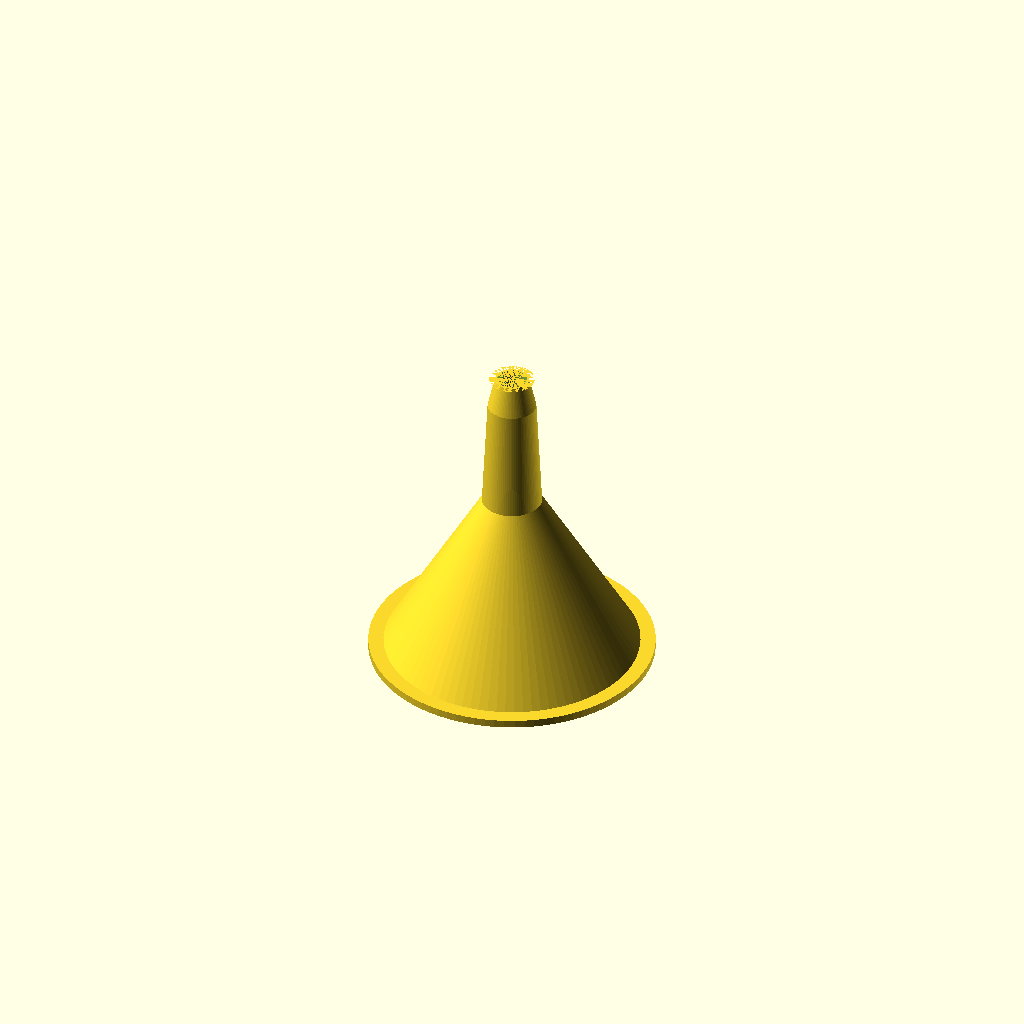
Cell 1 — every parameter at its default value.
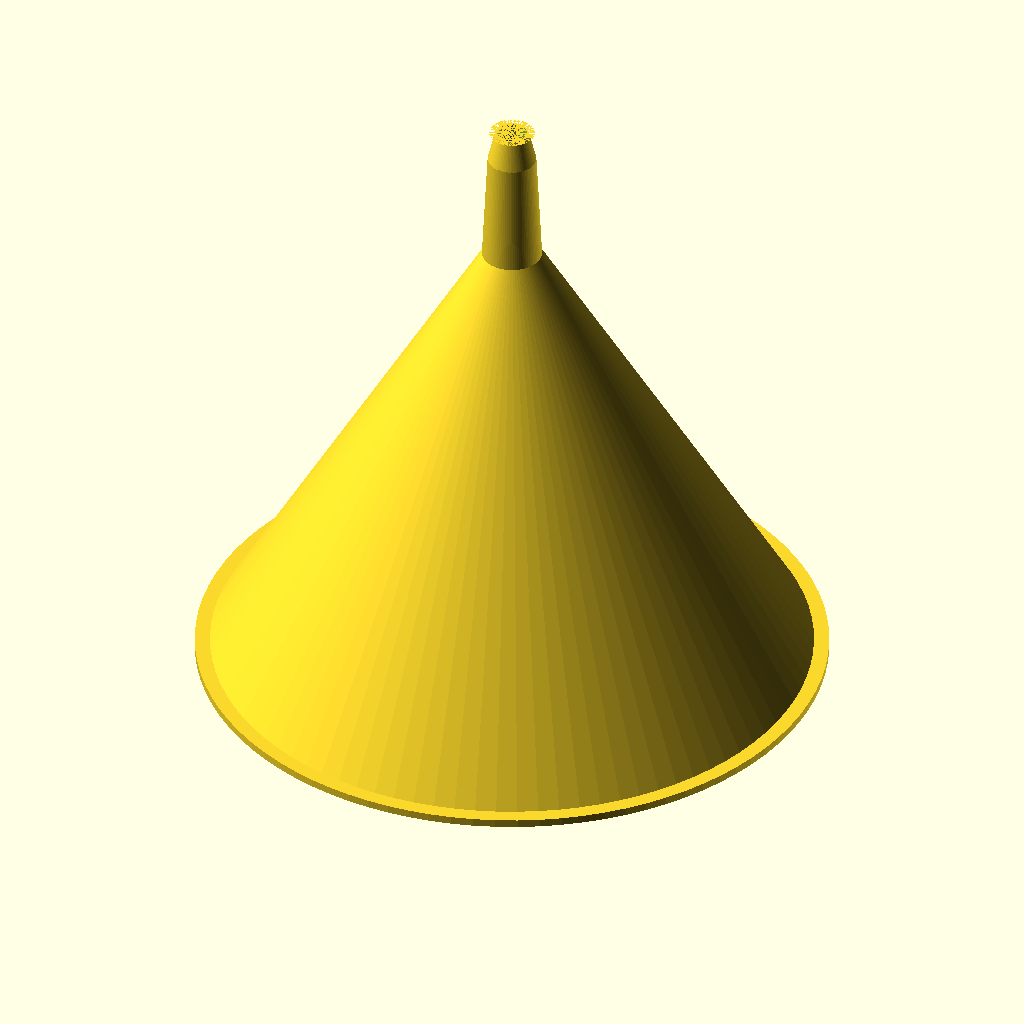
Cell 2 — funnel_diameter set to 120, the other parameters unchanged.
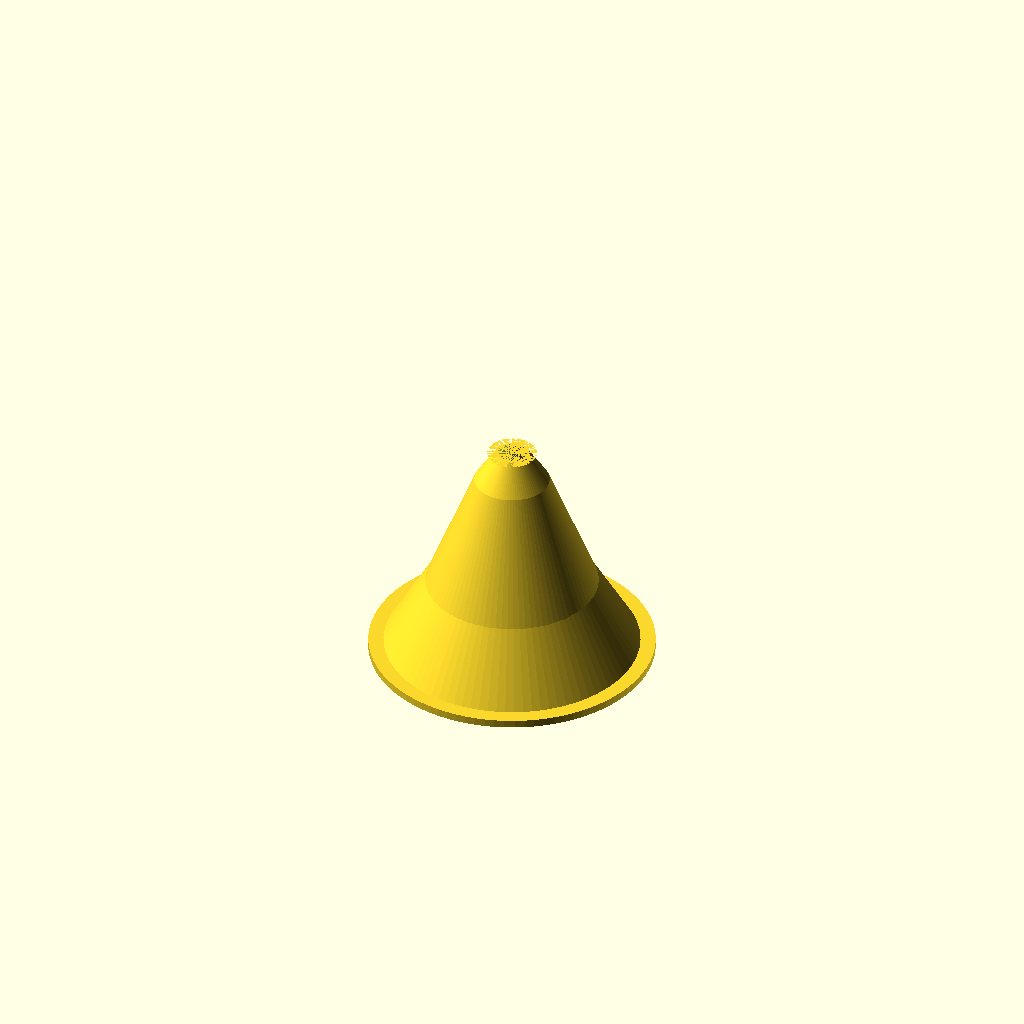
Cell 3: the same model with mid_diameter = 30.
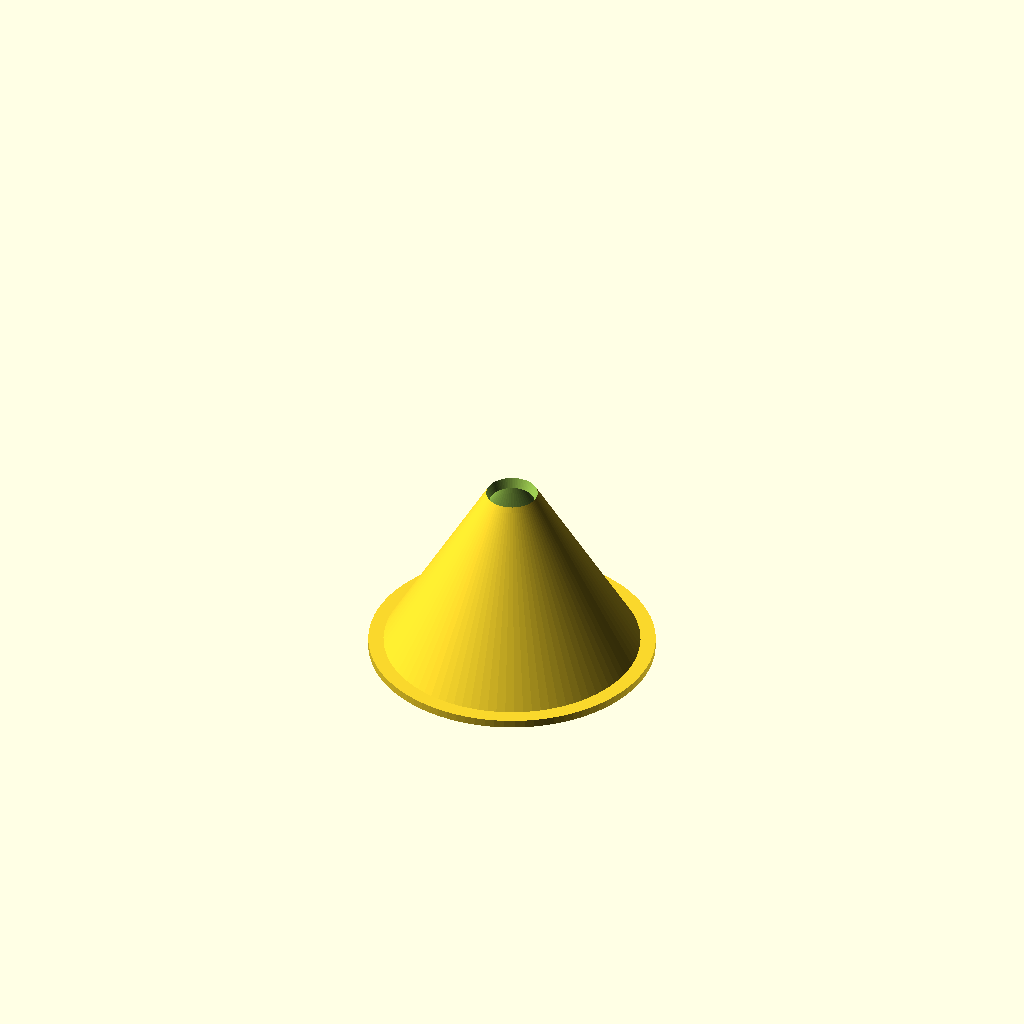
Cell 4: the same model with pipe_diameter = 30.
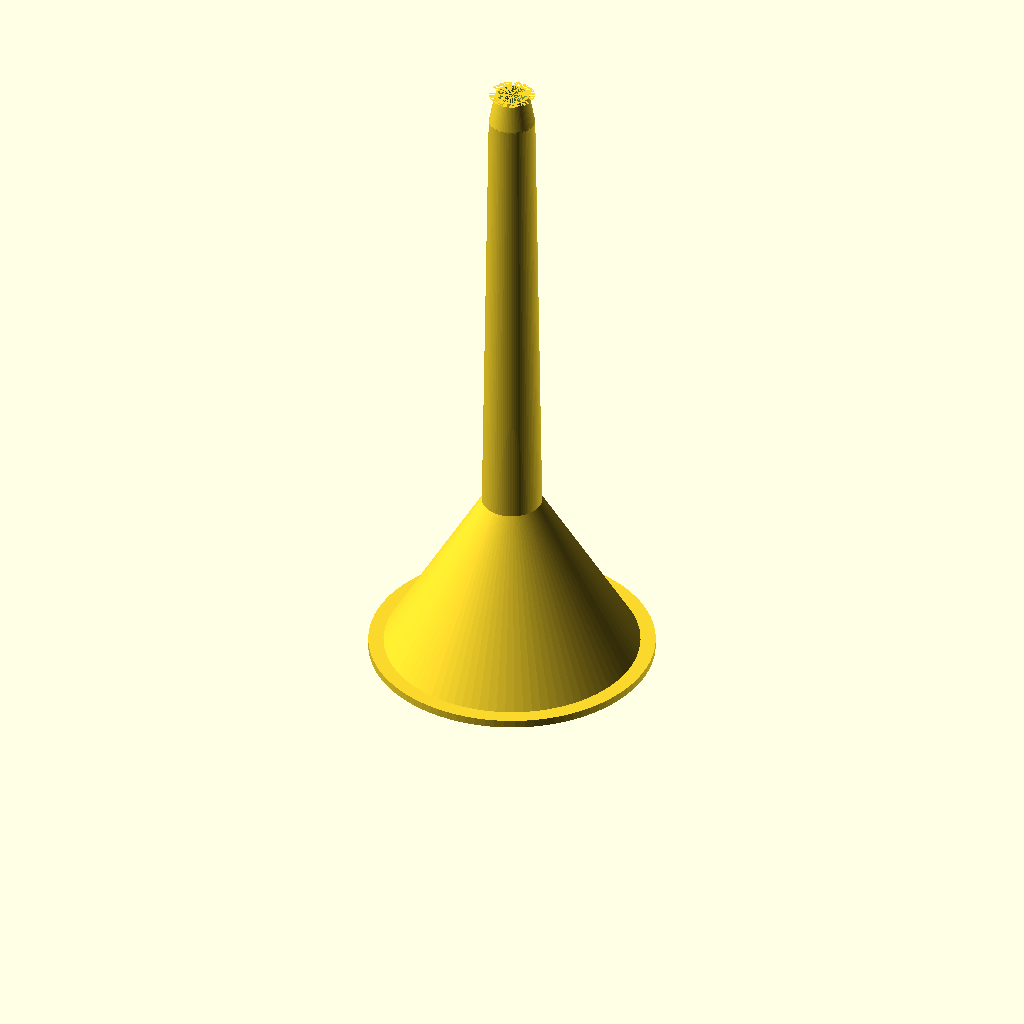
Cell 5 — pipe_length set to 100, the other parameters unchanged.
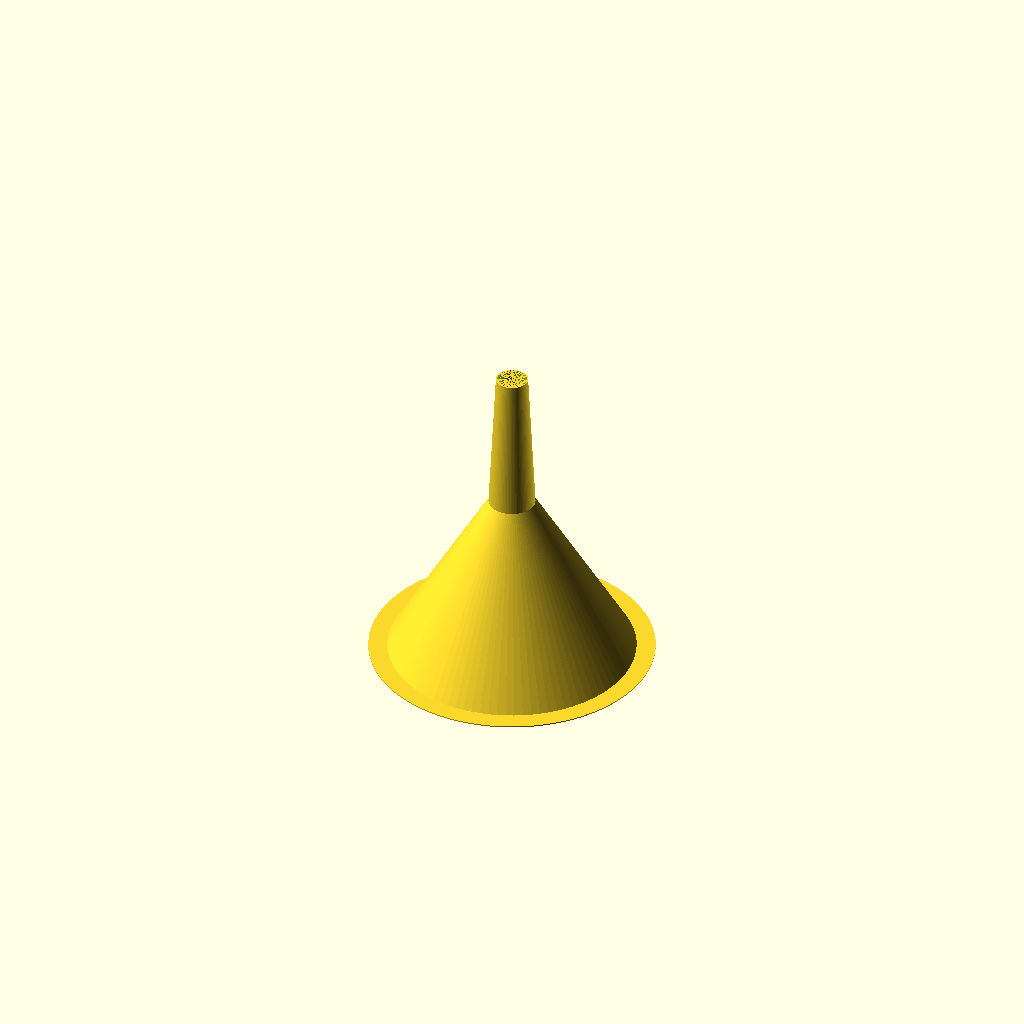
Cell 6: the same model with thickness = 0.25.
One fixed orthographic camera (rotation 55°, 0°, 25°; colour scheme Cornfield) for every cell.
Source of the model, inputs/thingiverse/files/thing-2481274/files/customizable-funnel.scad:
// Customizable Funnel
// by Stellar Innovation
// http://www.thingiverse.com/stellarinnovation/about
// under Creative Commons License, Attribution (BY)

funnel_diameter = 50;    // [1:120]
mid_diameter    =  9;    // [0.5:0.1:30]
pipe_diameter   =  6;    // [0.5:0.1:30]
pipe_length     = 30;    // [10:100]
thickness       =  1.6;  // [0.25:0.05:2.00]
brim            =  4;    // [0:0.1:25]
cone_angle      = 60;    // [45:120]

CustomizableFunnel(funnel_diameter,
                   pipe_length,
		   mid_diameter,
		   pipe_diameter,
		   thickness,
		   brim,
		   cone_angle
                  );
		  
module CustomizableFunnel(funnel_diam,
                          pipe_length,
                       	  pipe_diam1,
                     	  pipe_diam2,
                     	  thickness,
                     	  brim,
                     	  angle,
                     	  min_wall=0.41) {
  // main cone
  top = funnel_diam * 0.5/tan(angle/2);    // top of main cone
  pipe_attachment = top * (1 - pipe_diam1/funnel_diam); // this is where the pipe attaches
  height = pipe_attachment + pipe_length; // height of whole part
                       
  // pipe
  // this is how wide the pipe would be if it extended to the base
  pipe_delta = (pipe_diam1 - pipe_diam2)/pipe_length;
  pipe_diam0 = pipe_diam1 + pipe_delta*pipe_attachment;
  // extra diameter of pipe with given thickness and slope
  extra_pipe_diam = 2*thickness*sqrt(1+pipe_delta*pipe_delta);
                       
  difference() {
    union() {
      // main cone of funnel
      outside_top = top + thickness/sin(angle/2);        // this high with given thickness
      outside_diam = funnel_diam * outside_top/top;   // this wide with given thickness
      cylinder(d1=outside_diam, d2=0, h=outside_top, $fn=90);
      
      // pipe
      cylinder(d1=pipe_diam0+extra_pipe_diam, 
               d2=pipe_diam2+extra_pipe_diam, 
               h=height, $fn=90);
      
      // brim
      cylinder(d=funnel_diam+2*brim, h=thickness, $fn=90);
    }
    
    // inside of main cone  
    cylinder(d1=funnel_diam, d2=0, h=top, $fn=90);

  
    // inside of pipe
    translate([0, 0, pipe_attachment])
      cylinder(d1=pipe_diam1, d2=pipe_diam2, h=pipe_length, $fn=90);
    
    // sharp end of pipe
    epsilon = 0.001; // err on the safe side (cut away too much)
    h = 4*thickness;
    d2 = pipe_diam2 + extra_pipe_diam + pipe_delta*h;
    translate([0, 0, height - h])
      difference() {
        cylinder(d=d2, h=h+epsilon, $fn=90);
        cylinder(d1=d2, d2=pipe_diam2+2*min_wall, h=h, $fn=90);
      }
  }
}
Customizer parameters (derived from the source; name, type, default, range or options):
funnel_diameter: number, default 50, range 1 to 120
mid_diameter: number, default 9, range 0.5 to 30, step 0.1
pipe_diameter: number, default 6, range 0.5 to 30, step 0.1
pipe_length: number, default 30, range 10 to 100
thickness: number, default 1.6, range 0.25 to 2, step 0.05
brim: number, default 4, range 0 to 25, step 0.1
cone_angle: number, default 60, range 45 to 120
